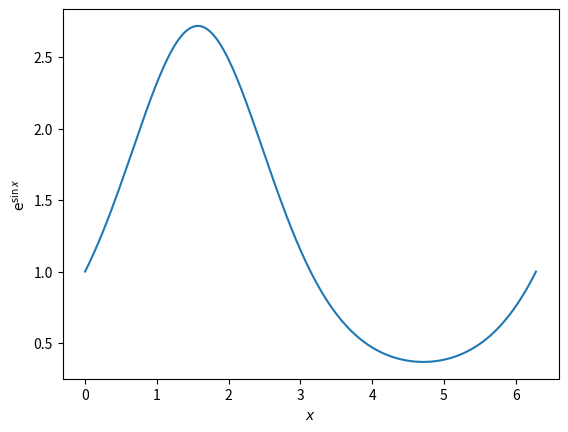

Reproduce this figure in Python.
# Standard workhorses
import numpy as np
import matplotlib.pyplot as plt

# Magic function to make matplotlib inline; other style specs must come AFTER
%matplotlib inline


# [redacted]
x = np.linspace(0.0, 2.0 * np.pi, 200)
y = np.exp(np.sin(x))
plt.plot(x, y)
plt.xlabel('$x$')
plt.ylabel('$\mathrm{e}^{\sin x}$')

